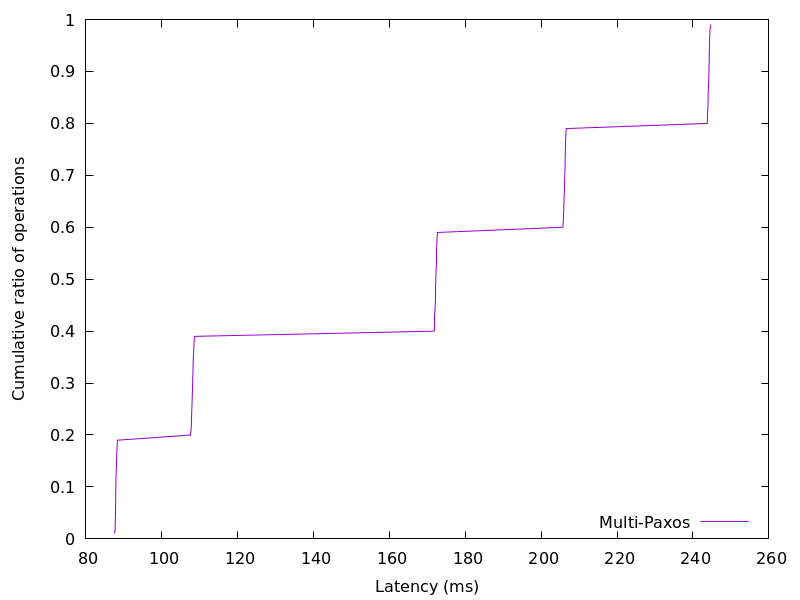

Source data for this figure (header and first rows):
87.644839, 0.01
87.74, 0.02
87.78, 0.03
87.8, 0.04
87.83, 0.05
87.85, 0.06
87.87, 0.07
87.88, 0.08
87.9, 0.09
87.93, 0.1
87.96, 0.11
87.98, 0.12
88.03, 0.13
88.07, 0.14
88.12, 0.15
88.15, 0.16
88.2, 0.17
88.27, 0.18
88.36, 0.19
107.6, 0.2
107.8, 0.21
107.8, 0.22
107.9, 0.23
107.9, 0.24
108, 0.25
108, 0.26
108, 0.27
108.1, 0.28
108.1, 0.29
108.2, 0.3
108.2, 0.31
108.2, 0.32
108.3, 0.33
108.3, 0.34
108.3, 0.35
108.4, 0.36
108.5, 0.37
108.5, 0.38
108.7, 0.39
171.8, 0.4
171.9, 0.41
172, 0.42
172, 0.43
172, 0.44
172.1, 0.45
172.1, 0.46
172.2, 0.47
172.2, 0.48
172.2, 0.49
172.2, 0.5
172.3, 0.51
172.3, 0.52
172.4, 0.53
172.4, 0.54
172.4, 0.55
172.5, 0.56
172.5, 0.57
172.6, 0.58
172.7, 0.59
205.7, 0.6
205.8, 0.61
... 38 more rows
